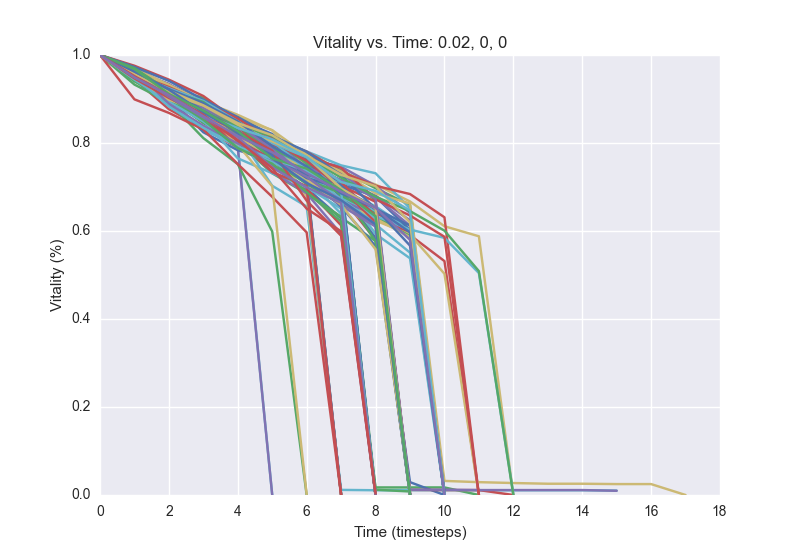

Source data for this figure (header and first rows):
1.0, 0.9448, 0.89, 0.8628, 0.8252, 0.75, 0.6912, 0.0
1.0, 0.9624, 0.9308, 0.896, 0.86, 0.8148, 0.7776, 0.738, 0.6972, 0.6592, 0.0
1.0, 0.9448, 0.8768, 0.834, 0.7892, 0.7484, 0.6944, 0.6684, 0.0004
1.0, 0.9508, 0.8996, 0.8604, 0.8296, 0.7852, 0.754, 0.6904, 0.648, 0.6, 0.0036
1.0, 0.952, 0.922, 0.8648, 0.8052, 0.7784, 0.7176, 0.0
1.0, 0.9588, 0.9168, 0.8768, 0.84, 0.7816, 0.7196, 0.6392, 0.0
1.0, 0.9548, 0.9, 0.8732, 0.802, 0.7532, 0.6976, 0.6284, 0.0
1.0, 0.9476, 0.8976, 0.8628, 0.8264, 0.7868, 0.7408, 0.7024, 0.0004
1.0, 0.9504, 0.912, 0.8712, 0.8284, 0.7816, 0.7168, 0.6768, 0.6428, 0.5908, 0.5316, 0.0
1.0, 0.9468, 0.902, 0.8616, 0.8288, 0.7764, 0.7276, 0.6656, 0.6416, 0.0024
1.0, 0.962, 0.9096, 0.8652, 0.8304, 0.8012, 0.7584, 0.734, 0.7056, 0.6672, 0.6108, 0.588, 0.0
1.0, 0.944, 0.8856, 0.8296, 0.794, 0.0
1.0, 0.9628, 0.934, 0.872, 0.8428, 0.768, 0.7232, 0.6832, 0.0
1.0, 0.9536, 0.9032, 0.8452, 0.8028, 0.7312, 0.6848, 0.6324, 0.0172, 0.0172, 0.0172, 0.0
1.0, 0.9656, 0.9104, 0.8624, 0.8272, 0.7792, 0.7212, 0.678, 0.58, 0.0
1.0, 0.9568, 0.908, 0.8628, 0.828, 0.7916, 0.7512, 0.7128, 0.6804, 0.624, 0.0
1.0, 0.9476, 0.9004, 0.8704, 0.8084, 0.756, 0.7144, 0.6672, 0.596, 0.0
1.0, 0.9612, 0.9144, 0.866, 0.82, 0.7028, 0.6556, 0.0116, 0.0108, 0.0108, 0.0108, 0.0108, 0.0108, 0.0108, 0.0108, 0.01
1.0, 0.964, 0.9292, 0.8928, 0.8484, 0.7696, 0.7132, 0.0024
1.0, 0.9636, 0.922, 0.9032, 0.8492, 0.812, 0.7652, 0.7336, 0.6692, 0.0
1.0, 0.95, 0.9092, 0.8652, 0.8256, 0.7708, 0.738, 0.6876, 0.6316, 0.5948, 0.0008
1.0, 0.9536, 0.9104, 0.8752, 0.7888, 0.0
1.0, 0.9736, 0.92, 0.8692, 0.8344, 0.7952, 0.7516, 0.7084, 0.6236, 0.592, 0.5028, 0.0
1.0, 0.9644, 0.922, 0.8604, 0.7916, 0.7456, 0.6944, 0.6708, 0.6228, 0.0
1.0, 0.9448, 0.904, 0.8244, 0.7836, 0.7592, 0.712, 0.0012
1.0, 0.94, 0.8972, 0.8476, 0.796, 0.7512, 0.6904, 0.0016
1.0, 0.9564, 0.8964, 0.8516, 0.8124, 0.7504, 0.6964, 0.6128, 0.0
1.0, 0.9664, 0.9144, 0.8832, 0.8396, 0.802, 0.7644, 0.746, 0.7028, 0.6412, 0.0064
1.0, 0.954, 0.9116, 0.8704, 0.8264, 0.7984, 0.7628, 0.704, 0.64, 0.0056
1.0, 0.9532, 0.9136, 0.8784, 0.8152, 0.776, 0.7356, 0.6944, 0.656, 0.6036, 0.0008
1.0, 0.9492, 0.896, 0.862, 0.8124, 0.7796, 0.7456, 0.6872, 0.5844, 0.0292, 0.0
1.0, 0.9656, 0.9156, 0.864, 0.8316, 0.7944, 0.7644, 0.7064, 0.012, 0.008
1.0, 0.9484, 0.9092, 0.8684, 0.8232, 0.7848, 0.7472, 0.6984, 0.6252, 0.0028
1.0, 0.948, 0.92, 0.8716, 0.814, 0.7832, 0.7336, 0.7052, 0.0
1.0, 0.9496, 0.9136, 0.8776, 0.8304, 0.7896, 0.6788, 0.0
1.0, 0.9508, 0.9164, 0.8924, 0.862, 0.8136, 0.7808, 0.7492, 0.7312, 0.6512, 0.0008
1.0, 0.966, 0.914, 0.862, 0.8064, 0.7728, 0.7216, 0.6788, 0.6376, 0.0
1.0, 0.9684, 0.9116, 0.8696, 0.8024, 0.7636, 0.6872, 0.6304, 0.5772, 0.0
1.0, 0.9636, 0.9212, 0.8696, 0.822, 0.776, 0.726, 0.696, 0.6524, 0.0116, 0.0112, 0.0112, 0.0
1.0, 0.9508, 0.916, 0.8804, 0.8428, 0.7992, 0.7476, 0.6724, 0.6432, 0.012, 0.012, 0.0112, 0.0112, 0.0112, 0.0112, 0.0096
1.0, 0.9576, 0.928, 0.8832, 0.8308, 0.788, 0.7376, 0.6688, 0.6272, 0.0
1.0, 0.9624, 0.9112, 0.8712, 0.8204, 0.7692, 0.732, 0.6764, 0.0
1.0, 0.9632, 0.9308, 0.8956, 0.85, 0.8016, 0.7552, 0.714, 0.0
1.0, 0.9548, 0.9184, 0.8608, 0.8208, 0.76, 0.7068, 0.66, 0.6316, 0.5884, 0.0
1.0, 0.9512, 0.9148, 0.8836, 0.8496, 0.8168, 0.768, 0.7032, 0.6664, 0.0
1.0, 0.9544, 0.908, 0.8656, 0.8324, 0.7464, 0.698, 0.0008
1.0, 0.9648, 0.9216, 0.8848, 0.8292, 0.76, 0.718, 0.6724, 0.6284, 0.586, 0.0012
1.0, 0.9532, 0.9092, 0.8636, 0.8276, 0.7792, 0.738, 0.7012, 0.5932, 0.538, 0.0
1.0, 0.964, 0.9276, 0.896, 0.8436, 0.7948, 0.7568, 0.706, 0.678, 0.6024, 0.0004
1.0, 0.9328, 0.8924, 0.8112, 0.752, 0.5988, 0.0
1.0, 0.8992, 0.8684, 0.8308, 0.752, 0.6776, 0.5968, 0.0
1.0, 0.966, 0.9336, 0.8952, 0.8584, 0.8092, 0.76, 0.7308, 0.6768, 0.612, 0.0
1.0, 0.97, 0.932, 0.872, 0.8312, 0.7876, 0.738, 0.698, 0.6308, 0.0
1.0, 0.946, 0.902, 0.8524, 0.7652, 0.7312, 0.6996, 0.6508, 0.0
1.0, 0.9684, 0.9168, 0.8676, 0.8124, 0.7772, 0.7248, 0.6552, 0.5656, 0.0
1.0, 0.9556, 0.9148, 0.8932, 0.8344, 0.794, 0.752, 0.6912, 0.0
1.0, 0.9572, 0.9252, 0.8804, 0.8484, 0.8124, 0.7804, 0.7348, 0.7028, 0.684, 0.6312, 0.0
1.0, 0.9576, 0.9172, 0.8568, 0.8076, 0.734, 0.6856, 0.5932, 0.0
1.0, 0.9556, 0.9184, 0.8748, 0.828, 0.7936, 0.7352, 0.6988, 0.612, 0.0004
1.0, 0.96, 0.914, 0.8748, 0.8288, 0.784, 0.7476, 0.7048, 0.6412, 0.0
1.0, 0.9636, 0.9168, 0.8812, 0.8336, 0.8076, 0.7588, 0.7132, 0.0016
... 39 more rows
